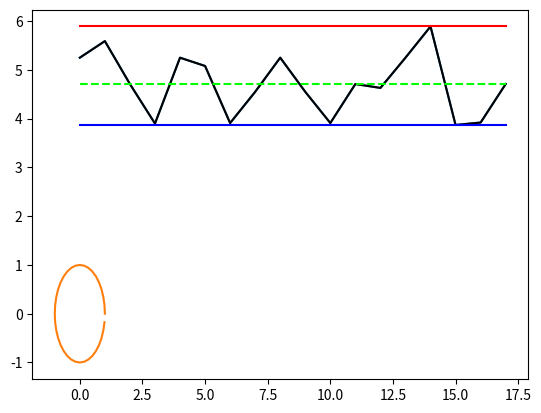
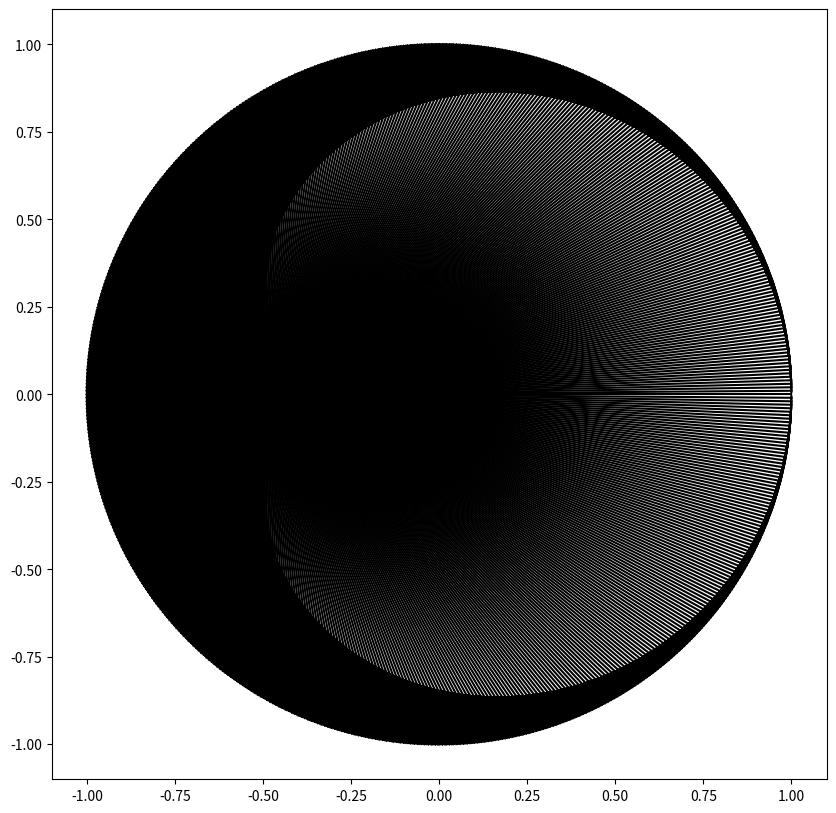
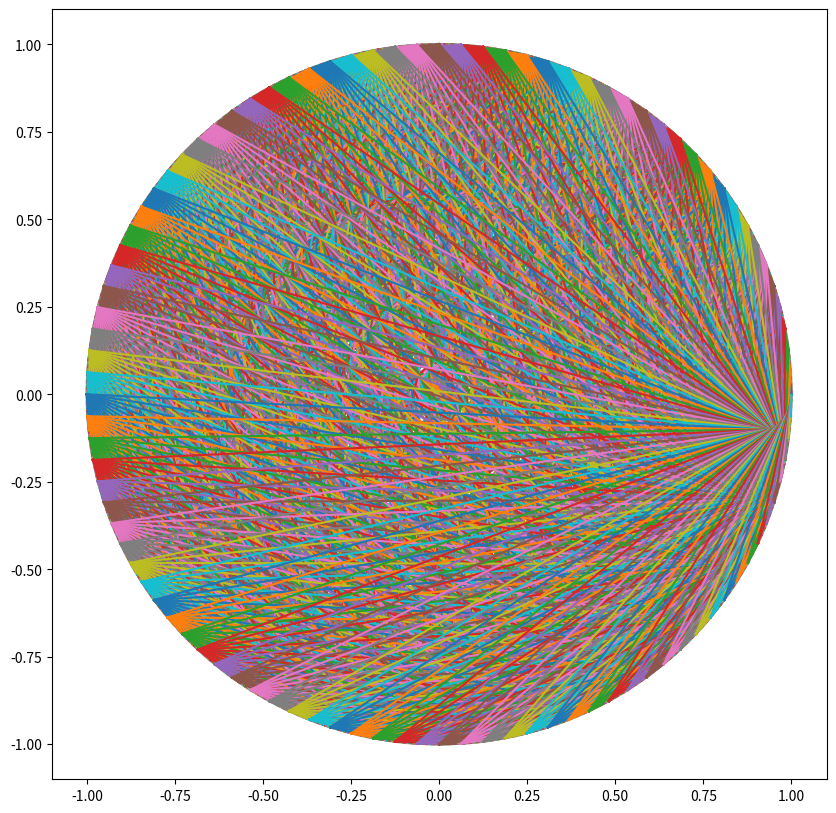

These charts were generated, in order, by the following Python code:
# Import pour la gestion de tableaux
from numpy import zeros, array

# Import pour la librairie graphique
import matplotlib.pyplot as plt

# Import pour la gestion des types
from typing import Iterable

# Imports utiles pour la suite
from math import cos, sin, pi

Couleur = (float, float, float)


class Point:
    x: float = 0
    y: float = 0


# Type tableau de points
TabPoints = Iterable[Point]

# Type tableau de réels
TabReels = Iterable[float]


# Crée et retourne un point à partir des coordonnées d'entrée
def creer_point(x: float, y: float) -> Point:
    p: Point = Point()
    p.x = x
    p.y = y
    return p


# Tarifs du m^3 d'eau en 2018
tab_prix: TabReels = array([
    5.25,  # 00 - Bellaing
    5.59,  # 01 - Beuvrages
    4.71,  # 02 - Coudekerque-Branche
    3.90,  # 03 - Faches-Thumesnil
    5.25,  # 04 - Ghissignies
    5.08,  # 05 - Gravelines
    3.91,  # 06 - Lys-lez-Lannoy
    4.55,  # 07 - Maubeuge
    5.25,  # 08 - Méteren
    4.55,  # 09 - Pont-sur-Sambre
    3.91,  # 10 - Quesnoy-sur-Deule
    4.71,  # 11 - Saint-Pol-sur-Mer
    4.63,  # 12 - Sin-le-Noble
    5.25,  # 13 - Steene
    5.89,  # 14 - Valenciennes
    3.87,  # 15 - Wattignies
    3.92,  # 16 - Wattrelos
    4.71  # 17 - Zuydcoote
])


# Crée une courbe à partir du tableau donné en entrée
def creer_courbes_couts(tab_prix):
    # Récupération du nb de villes
    nb_villes: int = len(tab_prix)

    # Création d'un tableau d'entiers contenant nb_villes 0
    tab_x: TabReels = zeros(nb_villes, int)

    # Remplissage du tableau
    for i in range(0, nb_villes):
        tab_x[i] = i

    # Création de la courbe
    plt.plot(tab_x, tab_prix)
    plt.show()


# Test
creer_courbes_couts(tab_prix)


def creer_courbes_couts_seuils(tab_prix):
    # Récupération du nb de villes
    nb_villes: int = len(tab_prix)

    # Création d'un tableau de réels contenant nb_villes 0
    tab_x: TabReels = zeros(nb_villes, float)

    for i in range(nb_villes):
        tab_x[i] = i
    plt.plot(tab_x, tab_prix, color=(0, 0, 0))

    # Recherche du MIN, du MAX, et de la moyenne des valeurs du tableau tab_prix
    cout_min: float = tab_prix[0]
    cout_max: float = tab_prix[0]
    cout_moyen: float = tab_prix[0]

    # TO-DO: CALCULER LE MAX, LE MIN ET LA MOYENNE
    for i in range(1, nb_villes):
        if tab_prix[i] > cout_max:
            cout_max = tab_prix[i]
        elif tab_prix[i] < cout_min:
            cout_min = tab_prix[i]
        cout_moyen += tab_prix[i]
    cout_moyen /= nb_villes

    # Courbe de la ligne du coût max
    tab_max = zeros(nb_villes, float)

    # Courbe de la ligne du coût min
    tab_min = zeros(nb_villes, float)

    # Courbe de la ligne du coût moyen
    tab_moy = zeros(nb_villes, float)

    for i in range(nb_villes):
        tab_max[i] = cout_max
        tab_min[i] = cout_min
        tab_moy[i] = cout_moyen

    # Création de la courbe
    plt.plot(tab_x, tab_max, color=(1, 0, 0))
    plt.plot(tab_x, tab_min, color=(0, 0, 1))
    plt.plot(tab_x, tab_moy, '--', color=(0, 1, 0))

    plt.show()


# Test
creer_courbes_couts_seuils(tab_prix)


def remplir_tab(tab: TabPoints):
    n: int = len(tab)
    a: float = 2. * pi / n
    for i in range(n):
        tab[i] = creer_point(cos(a * i), sin(a * i))


def dessiner_cercle(tab: TabPoints):
    n: int = len(tab)
    tab_x: TabReels = zeros(n, float)
    tab_y: TabReels = zeros(n, float)
    for i in range(n):
        tab_x[i] = tab[i].x
        tab_y[i] = tab[i].y
    plt.plot(tab_x, tab_y)
    plt.show()


# Test
nb_points: int = 36
le_tab: TabPoints = zeros(nb_points, dtype=Point)
remplir_tab(le_tab)
dessiner_cercle(le_tab)


def dessiner_droites(tab: TabPoints, coef: int):
    plt.figure(figsize=(10, 10))
    n: int = len(tab)

    # Tableaux pour stocker les coordonnées des points Pi et Pi*coef
    tab_x: TabReels = zeros(2, float)
    tab_y: TabReels = zeros(2, float)

    # Le couple de point change à chaque indentation de la boucle
    for i in range(n):
        # Pour chaque point, on vérifie si on dépasse des bornes du tableau
        if i * coef >= n:
            tab_x[0] = tab[i].x
            tab_y[0] = tab[i].y
            # Si on dépasse des bornes, le point Pi*coef devient Pi*coef%n
            tab_x[1] = tab[i * coef % n].x
            tab_y[1] = tab[i * coef % n].y
        else:
            tab_x[0] = tab[i].x
            tab_y[0] = tab[i].y
            tab_x[1] = tab[i * coef].x
            tab_y[1] = tab[i * coef].y
        # On trace une droite reliant les deux points du couple
        plt.plot(tab_x, tab_y, color=(0, 0, 0))

    plt.show()


# Test
nb_points: int = 1256
le_tab: TabPoints = zeros(nb_points, dtype=Point)
remplir_tab(le_tab)
dessiner_droites(le_tab, 2)


def dessiner_droites_colorees(tab: TabPoints, coef: int):
    plt.figure(figsize=(10, 10))
    n: int = len(tab)
    blue: float = 0

    # Tableaux pour stocker les coordonnées des points Pi et Pi*coef
    tab_x: TabReels = zeros(2, float)
    tab_y: TabReels = zeros(2, float)

    # Le couple de point change à chaque indentation de la boucle
    for i in range(n):
        # Pour chaque point, on vérifie si on dépasse des bornes du tableau
        if i * coef >= n:
            tab_x[0] = tab[i].x
            tab_y[0] = tab[i].y
            # Si on dépasse des bornes, le point Pi*coef devient Pi*coef%n
            tab_x[1] = tab[i * coef % n].x
            tab_y[1] = tab[i * coef % n].y
        else:
            tab_x[0] = tab[i].x
            tab_y[0] = tab[i].y
            tab_x[1] = tab[i * coef].x
            tab_y[1] = tab[i * coef].y
        # On trace une droite reliant les deux points du couple
        plt.plot(tab_x, tab_y)

    plt.show()


# Test
nb_points: int = 3000
le_tab: TabPoints = zeros(nb_points, dtype=Point)
remplir_tab(le_tab)
dessiner_droites_colorees(le_tab, 30)
